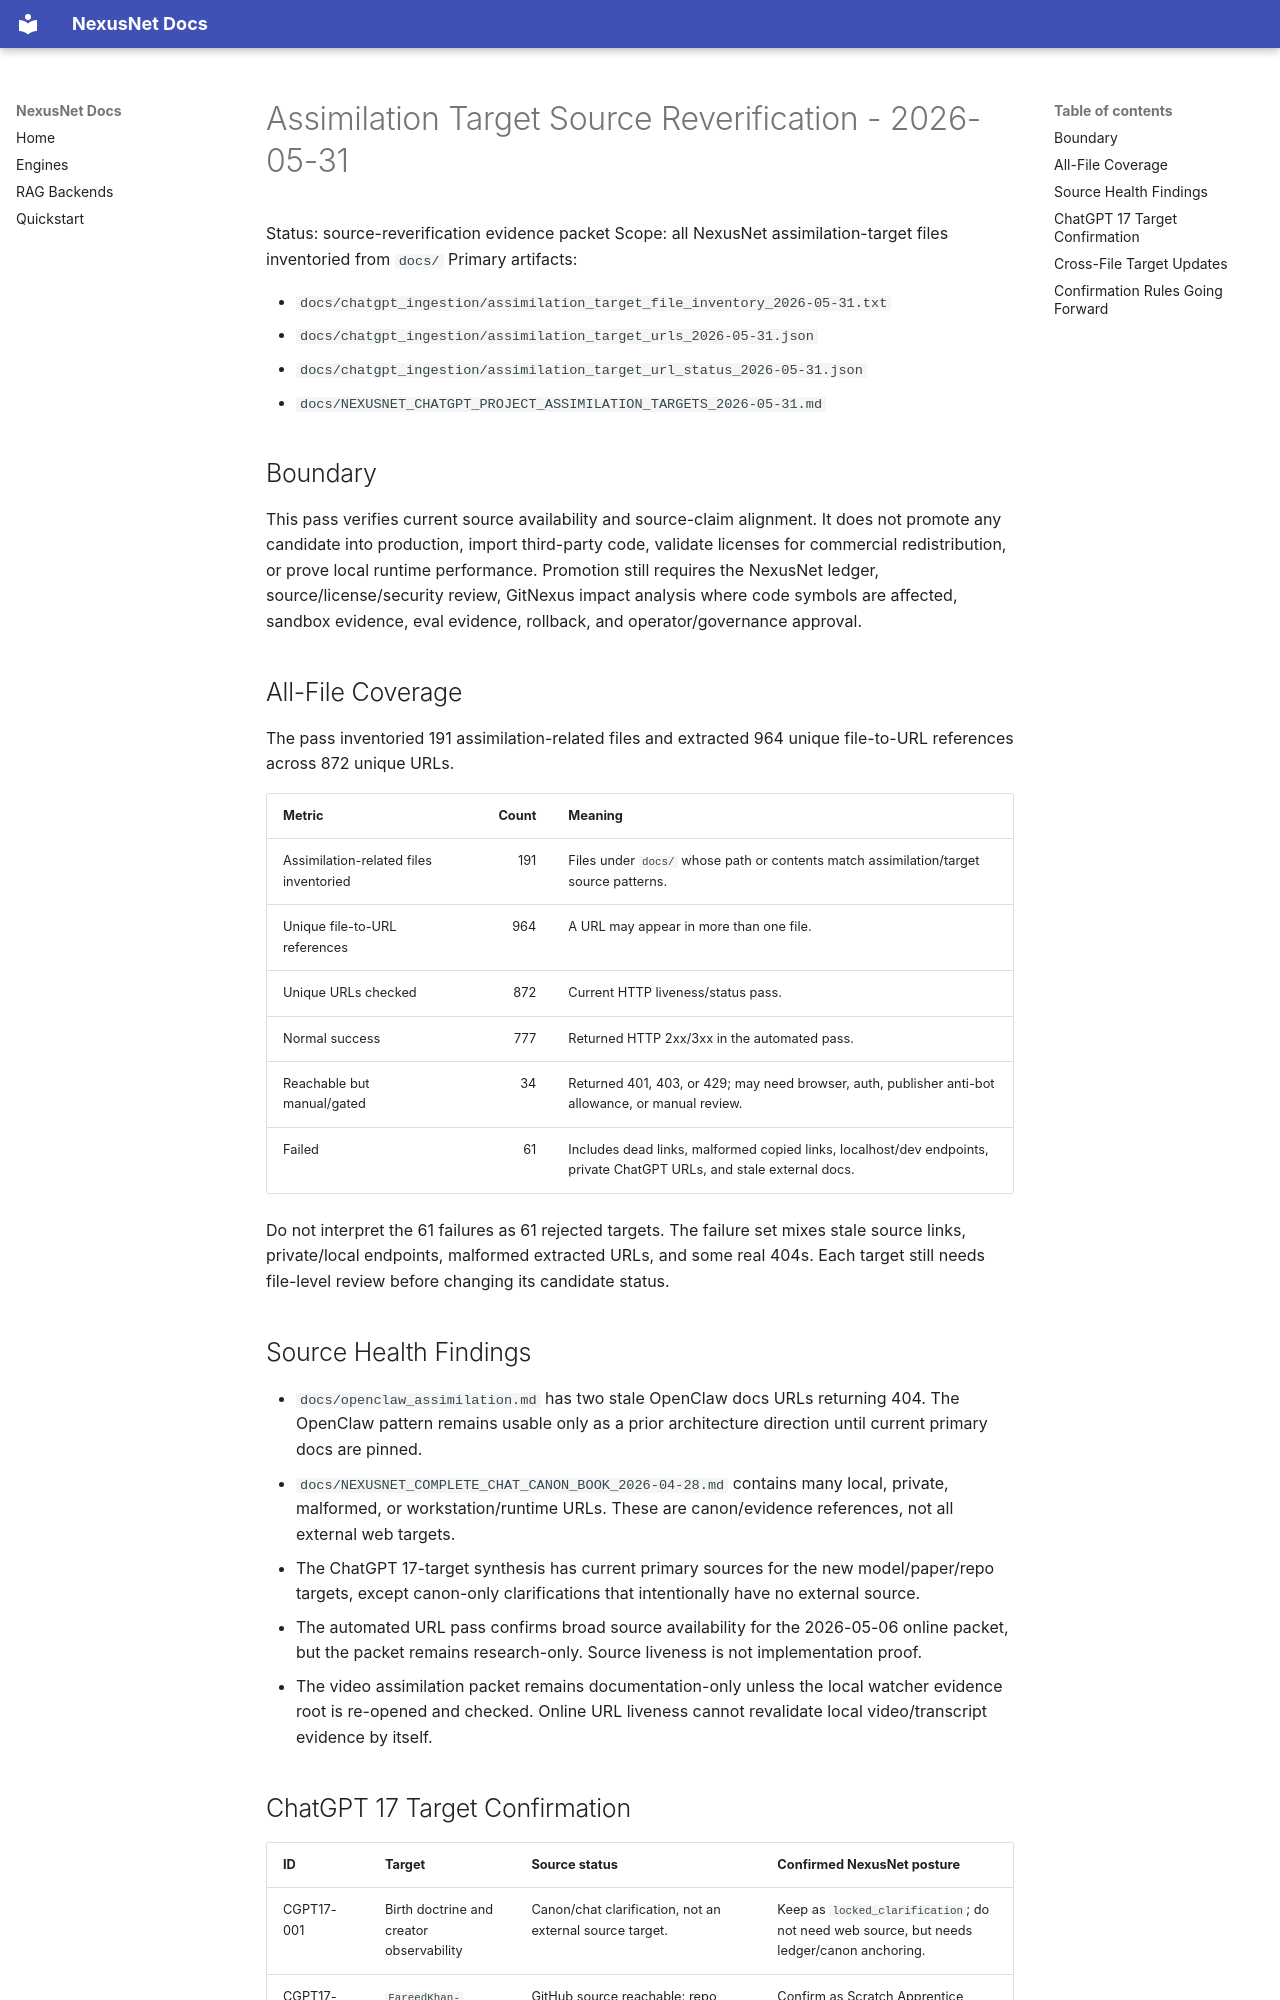

repository: Zevas1993/NexusNet · page: assimilation/ASSIMILATION_TARGET_SOURCE_REVERIFICATION_2026-05-31/index.html · generator: mkdocs

# Assimilation Target Source Reverification - 2026-05-31

Status: source-reverification evidence packet
Scope: all NexusNet assimilation-target files inventoried from `docs/`
Primary artifacts:

- `docs/chatgpt_ingestion/assimilation_target_file_inventory_2026-05-31.txt`
- `docs/chatgpt_ingestion/assimilation_target_urls_2026-05-31.json`
- `docs/chatgpt_ingestion/assimilation_target_url_status_2026-05-31.json`
- `docs/NEXUSNET_CHATGPT_PROJECT_ASSIMILATION_TARGETS_2026-05-31.md`

## Boundary

This pass verifies current source availability and source-claim alignment. It does not promote any candidate into production, import third-party code, validate licenses for commercial redistribution, or prove local runtime performance. Promotion still requires the NexusNet ledger, source/license/security review, GitNexus impact analysis where code symbols are affected, sandbox evidence, eval evidence, rollback, and operator/governance approval.

## All-File Coverage

The pass inventoried 191 assimilation-related files and extracted 964 unique file-to-URL references across 872 unique URLs.

| Metric | Count | Meaning |
| --- | ---: | --- |
| Assimilation-related files inventoried | 191 | Files under `docs/` whose path or contents match assimilation/target source patterns. |
| Unique file-to-URL references | 964 | A URL may appear in more than one file. |
| Unique URLs checked | 872 | Current HTTP liveness/status pass. |
| Normal success | 777 | Returned HTTP 2xx/3xx in the automated pass. |
| Reachable but manual/gated | 34 | Returned 401, 403, or 429; may need browser, auth, publisher anti-bot allowance, or manual review. |
| Failed | 61 | Includes dead links, malformed copied links, localhost/dev endpoints, private ChatGPT URLs, and stale external docs. |

Do not interpret the 61 failures as 61 rejected targets. The failure set mixes stale source links, private/local endpoints, malformed extracted URLs, and some real 404s. Each target still needs file-level review before changing its candidate status.

## Source Health Findings

- `docs/openclaw_assimilation.md` has two stale OpenClaw docs URLs returning 404. The OpenClaw pattern remains usable only as a prior architecture direction until current primary docs are pinned.
- `docs/NEXUSNET_COMPLETE_CHAT_CANON_BOOK_2026-04-28.md` contains many local, private, malformed, or workstation/runtime URLs. These are canon/evidence references, not all external web targets.
- The ChatGPT 17-target synthesis has current primary sources for the new model/paper/repo targets, except canon-only clarifications that intentionally have no external source.
- The automated URL pass confirms broad source availability for the 2026-05-06 online packet, but the packet remains research-only. Source liveness is not implementation proof.
- The video assimilation packet remains documentation-only unless the local watcher evidence root is re-opened and checked. Online URL liveness cannot revalidate local video/transcript evidence by itself.
